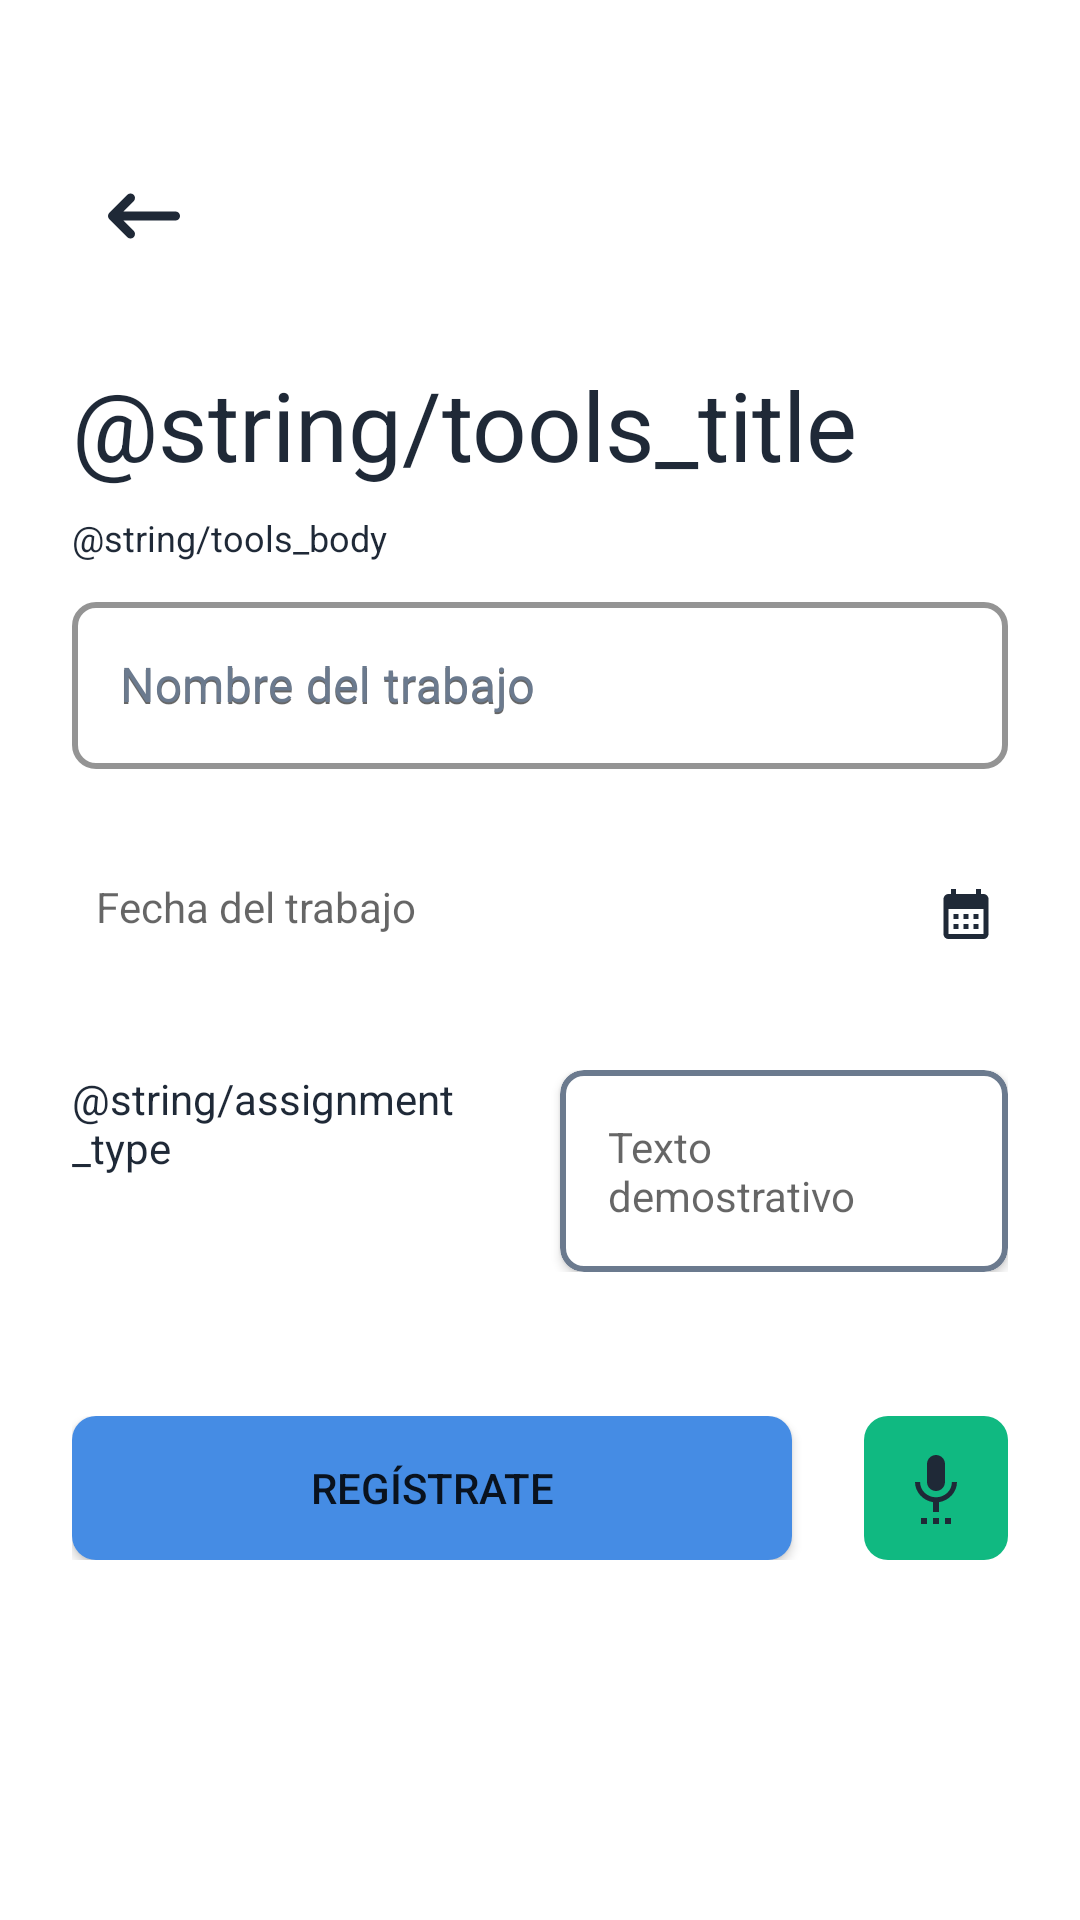

This screen was rendered from an Android layout file. Write that file and the resources it references.
<!-- AndroidManifest.xml: application theme Theme.App.RegistroEducativo -->
<!-- res/layout/fragment_register_assignment.xml -->
<?xml version="1.0" encoding="utf-8"?>
<androidx.constraintlayout.widget.ConstraintLayout
    xmlns:android="http://schemas.android.com/apk/res/android"
    xmlns:app="http://schemas.android.com/apk/res-auto"
    xmlns:tools="http://schemas.android.com/tools"
    android:layout_width="match_parent"
    android:layout_height="match_parent"
    android:background="@color/color_transparent"
    tools:context=".main.ui.activityMain.subject.registerassignment.RegisterAssignmentFragment">

    <androidx.core.widget.NestedScrollView
        android:layout_width="match_parent"
        android:layout_height="match_parent"
        android:padding="@dimen/margin_outer"
        app:layout_constraintTop_toTopOf="parent"
        app:layout_constraintStart_toStartOf="parent"
        app:layout_constraintEnd_toEndOf="parent"
        app:layout_constraintBottom_toBottomOf="parent">

        <LinearLayout
            android:layout_width="match_parent"
            android:layout_height="wrap_content"
            android:orientation="vertical">

            <include
                android:id = "@+id/include_header_register_assignment"
                layout="@layout/include_header"/>

            <com.google.android.material.textfield.TextInputLayout
                android:id="@+id/input_name_assignment"
                style="@style/editext_form"
                android:layout_width="match_parent"
                android:layout_height="wrap_content"
                android:hint="@string/form_assignment_name"
                android:textColorHint="@color/color_secondary_text"
                android:layout_marginTop="@dimen/margin_between" >

                <com.google.android.material.textfield.TextInputEditText
                    android:id="@+id/et_name_Assignment"
                    android:layout_width="match_parent"
                    android:layout_height="wrap_content"
                    android:inputType="textCapCharacters"
                    android:hint="@string/form_assignment_name"
                    android:paddingHorizontal="16dp"
                    android:imeOptions="actionNext" >
                </com.google.android.material.textfield.TextInputEditText>
            </com.google.android.material.textfield.TextInputLayout>

            <LinearLayout
                android:id="@+id/ll_assignment_date"
                android:layout_width="match_parent"
                android:layout_height="wrap_content"
                android:orientation="horizontal"
                android:weightSum="10"
                android:layout_marginTop="@dimen/margin_between"
                android:backgroundTint="@color/white"
                android:background="@color/white">

                <androidx.appcompat.widget.AppCompatTextView
                    android:id="@+id/tv_assignment_date"
                    android:layout_width="match_parent"
                    android:layout_height="wrap_content"
                    android:layout_margin="@dimen/margin_between"
                    android:layout_weight="8"
                    android:hint="@string/form_assignment_date" />

                <ImageView
                    android:id="@+id/iv_calendar_assignment"
                    android:layout_width="wrap_content"
                    android:layout_height="wrap_content"
                    android:layout_weight="1"
                    android:padding="@dimen/margin_between"
                    android:src="@drawable/ic_calendar"
                    android:contentDescription="@string/tools_image"/>
            </LinearLayout>

            
            <LinearLayout
                android:id="@+id/ll_assignment"
                android:layout_width="match_parent"
                android:layout_height="wrap_content"
                android:layout_gravity="center"
                android:layout_marginVertical="@dimen/margin_extra_outer"
                android:orientation="horizontal">

                <TextView
                    android:id="@+id/tv_period"
                    android:layout_width="wrap_content"
                    android:layout_height="wrap_content"
                    android:layout_weight="2"
                    android:text="@string/assignment_type"
                    android:textColor="@color/color_principal_text"
                    android:layout_gravity="clip_vertical"
                    android:layout_marginTop="@dimen/margin_between"/>

                <include
                    android:id = "@+id/include_spinner_assignment"
                    android:layout_width="wrap_content"
                    android:layout_height="wrap_content"
                    android:layout_weight="1"
                    android:layout_marginStart="@dimen/margin_8dp"
                    layout="@layout/card_spinner"/>

            </LinearLayout>

            <androidx.recyclerview.widget.RecyclerView
                android:id="@+id/rv_list_student_assignment"
                android:layout_width="match_parent"
                android:layout_height="wrap_content"
                android:layout_marginTop="@dimen/margin_between"
                android:orientation="vertical"
                android:background="@color/color_transparent"
                app:layoutManager="androidx.recyclerview.widget.LinearLayoutManager"
                tools:listitem="@layout/recycler_card_student_assignment" />

            
            <include
                android:id = "@+id/include_button_register_assignment"
                android:layout_width="match_parent"
                android:layout_height="wrap_content"
                android:layout_marginTop="@dimen/margin_between"
                layout="@layout/include_button"/>

        </LinearLayout>

    </androidx.core.widget.NestedScrollView>

</androidx.constraintlayout.widget.ConstraintLayout>
<!-- res/layout/include_header.xml (included above) -->
<?xml version="1.0" encoding="utf-8"?>
<androidx.constraintlayout.widget.ConstraintLayout
    xmlns:android="http://schemas.android.com/apk/res/android"
    xmlns:app="http://schemas.android.com/apk/res-auto"
    xmlns:tools="http://schemas.android.com/tools"
    android:layout_width="match_parent"
    android:layout_height="wrap_content"
    android:background="@color/color_transparent">

    <ImageView
        android:id="@+id/btn_return"
        android:layout_width="@dimen/touch_google"
        android:layout_height="@dimen/touch_google"
        android:layout_marginTop="@dimen/margin_outer"
        android:src="@drawable/ic_return"
        android:padding="@dimen/padding_6dp"
        app:layout_constraintStart_toStartOf="parent"
        app:layout_constraintTop_toTopOf="parent" />

    <TextView
        android:id="@+id/tv_title"
        android:layout_width="match_parent"
        android:layout_height="wrap_content"
        android:layout_marginTop="@dimen/margin_outer"
        tools:text="@string/tools_title"
        android:textColor="@color/color_principal_text"
        android:textSize="@dimen/text_size_title"
        app:layout_constraintBottom_toTopOf="@id/tv_insert"
        app:layout_constraintEnd_toEndOf="parent"
        app:layout_constraintStart_toStartOf="parent"
        app:layout_constraintTop_toBottomOf="@id/btn_return" />

    <TextView
        android:id="@+id/tv_insert"
        android:layout_width="match_parent"
        android:layout_height="wrap_content"
        android:layout_marginTop="@dimen/margin_8dp"
        tools:text="@string/tools_body"
        android:textColor="@color/color_principal_text"
        android:textSize="@dimen/text_size_body"
        app:layout_constraintEnd_toEndOf="parent"
        app:layout_constraintStart_toStartOf="parent"
        app:layout_constraintTop_toBottomOf="@id/tv_title" />

</androidx.constraintlayout.widget.ConstraintLayout>
<!-- res/layout/card_spinner.xml (included above) -->
<?xml version="1.0" encoding="utf-8"?>
<com.google.android.material.card.MaterialCardView
    xmlns:android="http://schemas.android.com/apk/res/android"
    xmlns:app="http://schemas.android.com/apk/res-auto"
    android:id="@+id/card_view_school_name"
    android:layout_width="match_parent"
    android:layout_height="wrap_content"
    android:layout_marginTop="@dimen/margin_between"
    app:strokeColor="@color/color_secondary_text"
    app:strokeWidth="2dp"
    app:cardCornerRadius="@dimen/radius_card"
    app:cardBackgroundColor="@color/color_white"
    app:cardElevation="2dp"
    app:contentPadding="16dp">

    <androidx.appcompat.widget.AppCompatTextView
        android:id="@+id/tv_demostration"
        android:layout_width="match_parent"
        android:layout_height="wrap_content"
        android:hint="@string/tools_custom_spinner"
        />

    
    <Spinner
        android:id="@+id/spinner"
        android:layout_width="match_parent"
        android:layout_height="wrap_content"
        android:background="@android:color/transparent"
        android:paddingHorizontal="16dp"
        android:visibility="gone"/>

</com.google.android.material.card.MaterialCardView>
<!-- res/layout/recycler_card_student_assignment.xml (included above) -->
<?xml version="1.0" encoding="utf-8"?>
<androidx.cardview.widget.CardView
    xmlns:android="http://schemas.android.com/apk/res/android"
    xmlns:app="http://schemas.android.com/apk/res-auto"
    android:layout_width="match_parent"
    android:layout_height="wrap_content"
    android:layout_margin="@dimen/margin_8dp"
    android:backgroundTint="@android:color/transparent"
    android:background="@android:color/transparent"
    app:cardElevation="0dp"
    app:cardCornerRadius="0dp"
    app:cardUseCompatPadding="false">

    <LinearLayout
        android:layout_width="match_parent"
        android:layout_height="wrap_content"
        android:weightSum="10"
        android:orientation="horizontal"
        android:backgroundTint="@color/color_transparent">

        <LinearLayout
            android:id="@+id/ll_assignment_date"
            android:layout_width="wrap_content"
            android:layout_height="wrap_content"
            android:orientation="horizontal"
            android:weightSum="7"
            android:backgroundTint="@color/white"
            android:background="@color/white">

            <androidx.appcompat.widget.AppCompatTextView
                android:id="@+id/tv_assignment_date"
                android:layout_width="match_parent"
                android:layout_height="wrap_content"
                android:layout_margin="@dimen/margin_between"
                android:layout_weight="8"
                android:hint="@string/form_assignment_date" />

        </LinearLayout>

        <com.google.android.material.textfield.TextInputLayout
            android:id="@+id/input_field_percent"
            style="@style/editext_form"
            android:layout_weight="3"
            android:layout_width="0dp"
            android:layout_height="wrap_content"
            android:hint="@string/register_subject_percent"
            android:textColorHint="@color/color_secondary_text"
            android:layout_marginStart="@dimen/margin_8dp">

            <com.google.android.material.textfield.TextInputEditText
                android:id="@+id/et_field_percent"
                android:layout_width="match_parent"
                android:layout_height="wrap_content"
                android:inputType="number"
                android:maxLength="3"
                android:hint="@string/register_subject_percent"
                android:paddingHorizontal="16dp"
                android:imeOptions="actionNext" >
            </com.google.android.material.textfield.TextInputEditText>
        </com.google.android.material.textfield.TextInputLayout>
    </LinearLayout>

</androidx.cardview.widget.CardView>
<!-- res/layout/include_button.xml (included above) -->
<?xml version="1.0" encoding="utf-8"?>
<androidx.constraintlayout.widget.ConstraintLayout
    xmlns:android="http://schemas.android.com/apk/res/android"
    xmlns:app="http://schemas.android.com/apk/res-auto"
    xmlns:tools="http://schemas.android.com/tools"
    android:id="@+id/ll_buttons"
    android:layout_width="match_parent"
    android:layout_height="wrap_content"
    android:layout_marginTop="@dimen/margin_between"
    android:background="@color/color_transparent">

    <androidx.appcompat.widget.AppCompatButton
        android:id="@+id/btn_action"
        android:layout_width="0dp"
        android:layout_height="@dimen/touch_google"
        android:text="@string/log_register"
        app:layout_constraintTop_toTopOf="parent"
        app:layout_constraintStart_toStartOf="parent"
        app:layout_constraintEnd_toStartOf="@id/btn_record"
        android:background="@drawable/bg_button" />


    <androidx.appcompat.widget.AppCompatImageButton
        android:id="@+id/btn_record"
        android:layout_width="@dimen/touch_google"
        android:layout_height="@dimen/touch_google"
        android:src="@drawable/ic_voice"
        android:layout_marginStart="@dimen/margin_outer"
        app:layout_constraintStart_toEndOf="@id/btn_action"
        app:layout_constraintTop_toTopOf="parent"
        app:layout_constraintEnd_toEndOf="parent"
        android:background="@drawable/bg_button_record" />

</androidx.constraintlayout.widget.ConstraintLayout>
<!-- resources referenced by this layout -->
<resources>
  <color name="color_principal_text">#1F2937</color>
  <color name="color_secondary_text">#6B7A8E</color>
  <color name="color_transparent">#00000000</color>
  <color name="color_white">#FFFFFFFF</color>
  <dimen name="margin_8dp">8dp</dimen>
  <dimen name="margin_between">8dp</dimen>
  <dimen name="margin_extra_outer">32dp</dimen>
  <dimen name="margin_outer">24dp</dimen>
  <dimen name="padding_6dp">6dp</dimen>
  <dimen name="radius_card">8dp</dimen>
  <dimen name="text_size_body">12sp</dimen>
  <dimen name="text_size_title">32sp</dimen>
  <dimen name="touch_google">48dp</dimen>
  <!-- drawable bg_button (drawable) -->
  <?xml version="1.0" encoding="utf-8"?>
  <shape xmlns:android="http://schemas.android.com/apk/res/android">
  <corners android:radius="@dimen/radius_card" />
  <solid android:color="@color/color_action" />
  </shape>
  <!-- drawable bg_button_record (drawable) -->
  <?xml version="1.0" encoding="utf-8"?>
  <selector xmlns:android="http://schemas.android.com/apk/res/android">
      
      <item android:state_selected="true">
          <shape android:shape="rectangle">
              <corners android:radius="@dimen/radius_card" />
              <solid android:color="@color/color_error" />
          </shape>
      </item>
      
      <item>
          <shape android:shape="rectangle">
              <corners android:radius="@dimen/radius_card" />
              <solid android:color="@color/color_success" />
          </shape>
      </item>
  </selector>
  <!-- drawable ic_calendar (drawable) -->
  <vector xmlns:android="http://schemas.android.com/apk/res/android" android:height="24dp" android:tint="#1F2937" android:viewportHeight="24" android:viewportWidth="24" android:width="24dp">
        
      <path android:fillColor="@android:color/white" android:pathData="M19,4h-1V2h-2v2H8V2H6v2H5C3.89,4 3.01,4.9 3.01,6L3,20c0,1.1 0.89,2 2,2h14c1.1,0 2,-0.9 2,-2V6C21,4.9 20.1,4 19,4zM19,20H5V10h14V20zM9,14H7v-2h2V14zM13,14h-2v-2h2V14zM17,14h-2v-2h2V14zM9,18H7v-2h2V18zM13,18h-2v-2h2V18zM17,18h-2v-2h2V18z"/>
      
  </vector>
  <!-- drawable ic_return (drawable) -->
  <vector xmlns:android="http://schemas.android.com/apk/res/android"
      android:width="24dp"
      android:height="24dp"
      android:viewportWidth="24"
      android:viewportHeight="24">
    <path
        android:pathData="M5,12H19M5,12L9,16M5,12L9,8"
        android:strokeLineJoin="round"
        android:strokeWidth="2"
        android:fillColor="#00000000"
        android:strokeColor="#1F2937"
        android:strokeLineCap="round"/>
  </vector>
  <!-- drawable ic_voice (drawable) -->
  <vector xmlns:android="http://schemas.android.com/apk/res/android" android:height="24dp" android:tint="#1F2937" android:viewportHeight="24" android:viewportWidth="24" android:width="24dp">
        
      <path android:fillColor="@android:color/white" android:pathData="M7,24h2v-2L7,22v2zM12,13c1.66,0 2.99,-1.34 2.99,-3L15,4c0,-1.66 -1.34,-3 -3,-3S9,2.34 9,4v6c0,1.66 1.34,3 3,3zM11,24h2v-2h-2v2zM15,24h2v-2h-2v2zM19,10h-1.7c0,3 -2.54,5.1 -5.3,5.1S6.7,13 6.7,10L5,10c0,3.41 2.72,6.23 6,6.72L11,20h2v-3.28c3.28,-0.49 6,-3.31 6,-6.72z"/>
      
  </vector>
  <string name="form_assignment_date">Fecha del trabajo</string>
  <string name="form_assignment_name">Nombre del trabajo</string>
  <string name="log_register">Regístrate</string>
  <string name="tools_custom_spinner">Texto demostrativo</string>
  <string name="tools_image">Name Image</string>
  <color name="color_action">#458CE4</color>
  <color name="color_error">#806491</color>
  <color name="color_success">#10B981</color>
  <color name="teal_200">#FF03DAC5</color>
  <color name="teal_700">#FF018786</color>
  <color name="black">#FF000000</color>
  <!-- not gathered from this repository: default colours our renderer supplied (Android Studio template values) -->
  <color name="white">#FFFFFFFF</color>
</resources>
